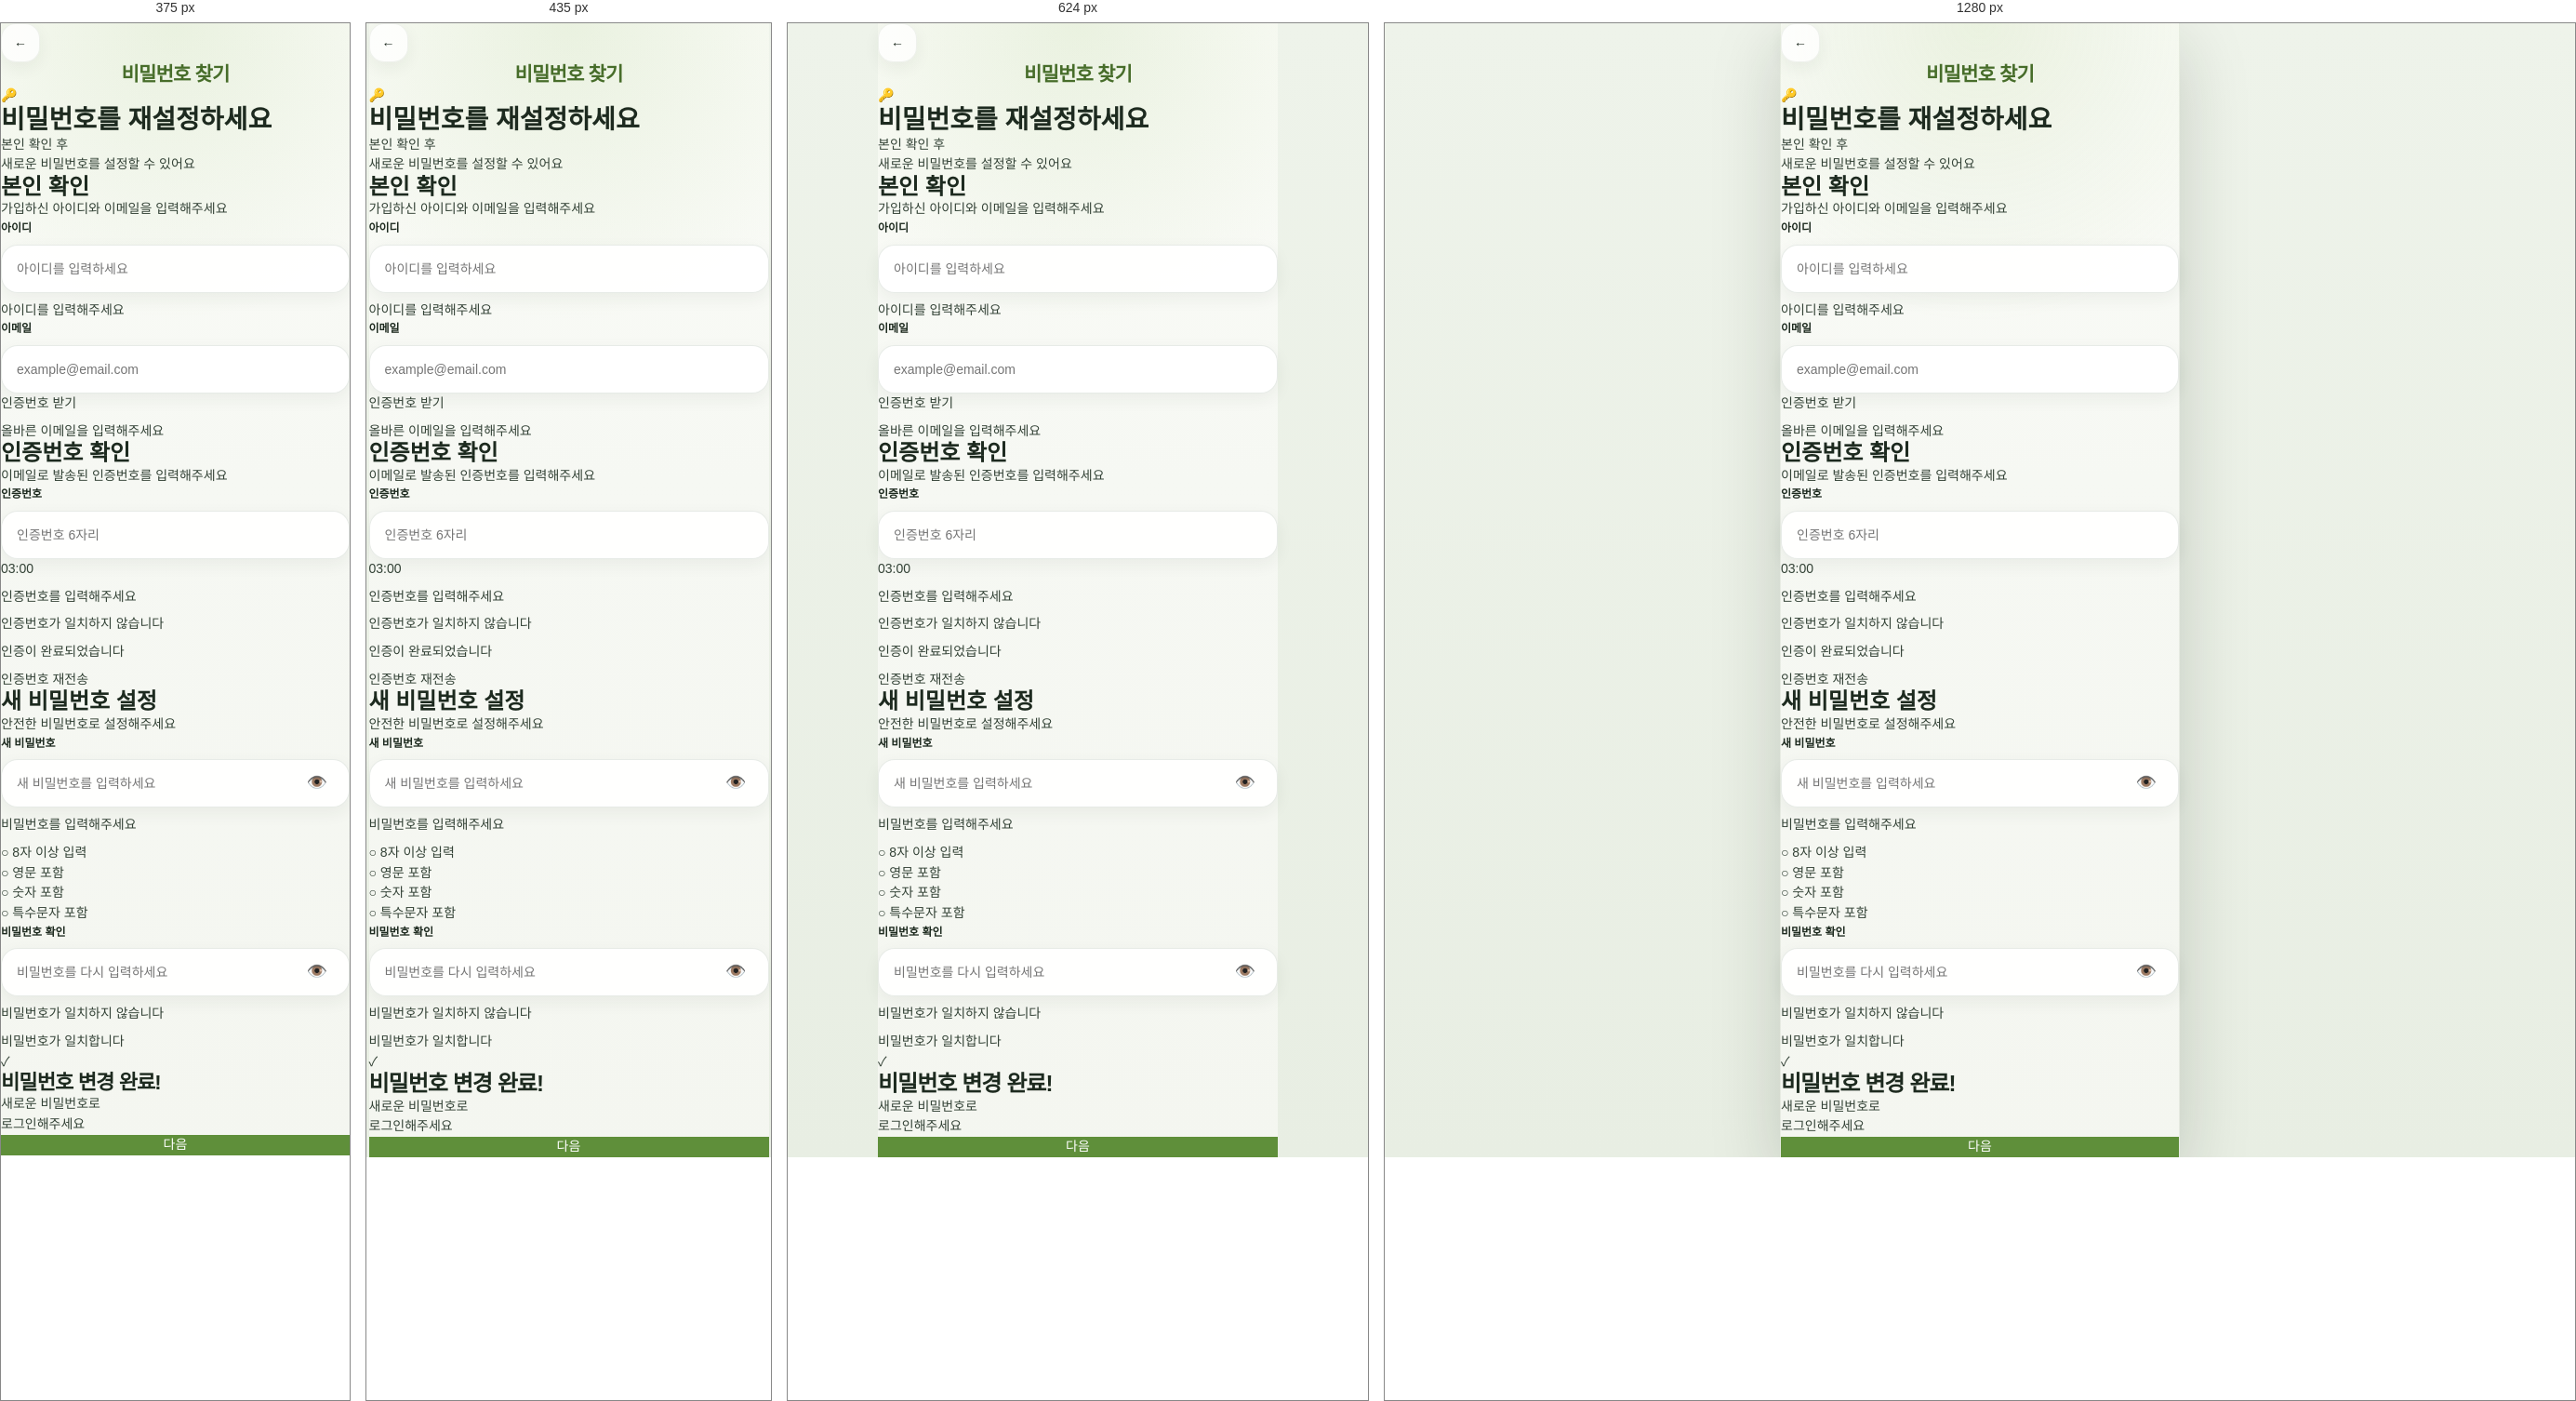
Rendered at 375 px, 435 px, 624 px and 1280 px, left to right.

<!-- file: find-password.html -->
<!DOCTYPE html>
<html lang="ko">
<head>
    <meta charset="UTF-8">
    <meta name="viewport" content="width=device-width, initial-scale=1.0, maximum-scale=1.0, user-scalable=no">
    <meta name="apple-mobile-web-app-capable" content="yes">
    <meta name="apple-mobile-web-app-status-bar-style" content="black-translucent">
    <title>비밀번호 찾기 - 과일다리</title>
    <link rel="stylesheet" href="../../styles/design-system.css">
    <link rel="stylesheet" href="../../styles/components.css">
    <link rel="stylesheet" href="../../styles/common-layout.css">
</head>
<body>
    <div class="auth-container">
        <!-- Header -->
        <header class="find-header">
            <button class="back-button" onclick="history.back()">←</button>
            <h1 class="header-title">비밀번호 찾기</h1>
        </header>

        <!-- Page Title -->
        <div class="page-title-section">
            <div class="icon-wrapper">🔑</div>
            <h2 class="page-title">비밀번호를 재설정하세요</h2>
            <p class="page-description">본인 확인 후<br>새로운 비밀번호를 설정할 수 있어요</p>
        </div>

        <!-- Step Indicator -->
        <div class="step-indicator">
            <div class="step active" data-step="1"></div>
            <div class="step" data-step="2"></div>
            <div class="step" data-step="3"></div>
        </div>

        <!-- Form Section -->
        <div class="form-section" id="form-section">
            <!-- Step 1: ID & Email Verification -->
            <div class="step-content active" data-step="1">
                <h3 class="step-title">본인 확인</h3>
                <p class="step-desc">가입하신 아이디와 이메일을 입력해주세요</p>

                <div class="field">
                    <label class="form-label">아이디</label>
                    <input
                        type="text"
                        class="control"
                        id="user-id"
                        placeholder="아이디를 입력하세요"
                        required
                    >
                    <div class="form-error" id="user-id-error">아이디를 입력해주세요</div>
                </div>

                <div class="field">
                    <label class="form-label">이메일</label>
                    <div class="input-with-button">
                        <input
                            type="email"
                            class="control"
                            id="email"
                            placeholder="example@email.com"
                            required
                        >
                        <button type="button" class="verify-btn" onclick="sendVerificationCode()">인증번호 받기</button>
                    </div>
                    <div class="form-error" id="email-error">올바른 이메일을 입력해주세요</div>
                </div>
            </div>

            <!-- Step 2: Verification Code -->
            <div class="step-content" data-step="2">
                <h3 class="step-title">인증번호 확인</h3>
                <p class="step-desc">이메일로 발송된 인증번호를 입력해주세요</p>

                <div class="field">
                    <label class="form-label">인증번호</label>
                    <div class="code-input-wrapper">
                        <input
                            type="text"
                            class="control"
                            id="verification-code"
                            placeholder="인증번호 6자리"
                            maxlength="6"
                        >
                        <span class="timer" id="timer">03:00</span>
                    </div>
                    <div class="form-helper">인증번호를 입력해주세요</div>
                    <div class="form-error" id="code-error">인증번호가 일치하지 않습니다</div>
                    <div class="form-success" id="code-success">인증이 완료되었습니다</div>
                </div>

                <button type="button" class="verify-btn" onclick="resendCode()" style="margin-top: var(--space-2);">
                    인증번호 재전송
                </button>
            </div>

            <!-- Step 3: New Password -->
            <div class="step-content" data-step="3">
                <h3 class="step-title">새 비밀번호 설정</h3>
                <p class="step-desc">안전한 비밀번호로 설정해주세요</p>

                <div class="field">
                    <label class="form-label">새 비밀번호</label>
                    <div class="password-wrapper">
                        <input
                            type="password"
                            class="control"
                            id="new-password"
                            placeholder="새 비밀번호를 입력하세요"
                        >
                        <button type="button" class="password-toggle" onclick="togglePassword('new-password')">
                            <span id="new-password-icon">👁️</span>
                        </button>
                    </div>
                    <div class="password-strength" id="password-strength">
                        <div class="strength-bars">
                            <div class="strength-bar"></div>
                            <div class="strength-bar"></div>
                            <div class="strength-bar"></div>
                            <div class="strength-bar"></div>
                        </div>
                        <div class="strength-text" id="strength-text">비밀번호를 입력해주세요</div>
                    </div>
                    <div class="password-requirements">
                        <div class="requirement-item" id="req-length">
                            <span class="requirement-icon">○</span>
                            <span>8자 이상 입력</span>
                        </div>
                        <div class="requirement-item" id="req-letter">
                            <span class="requirement-icon">○</span>
                            <span>영문 포함</span>
                        </div>
                        <div class="requirement-item" id="req-number">
                            <span class="requirement-icon">○</span>
                            <span>숫자 포함</span>
                        </div>
                        <div class="requirement-item" id="req-special">
                            <span class="requirement-icon">○</span>
                            <span>특수문자 포함</span>
                        </div>
                    </div>
                </div>

                <div class="field">
                    <label class="form-label">비밀번호 확인</label>
                    <div class="password-wrapper">
                        <input
                            type="password"
                            class="control"
                            id="confirm-password"
                            placeholder="비밀번호를 다시 입력하세요"
                        >
                        <button type="button" class="password-toggle" onclick="togglePassword('confirm-password')">
                            <span id="confirm-password-icon">👁️</span>
                        </button>
                    </div>
                    <div class="form-error" id="confirm-error">비밀번호가 일치하지 않습니다</div>
                    <div class="form-success" id="confirm-success">비밀번호가 일치합니다</div>
                </div>
            </div>

            <!-- Success Step -->
            <div class="step-content" data-step="4">
                <div class="success-section">
                    <div class="success-icon">✓</div>
                    <h3 class="success-title">비밀번호 변경 완료!</h3>
                    <p class="success-desc">새로운 비밀번호로<br>로그인해주세요</p>
                </div>
            </div>
        </div>

        <!-- Action Buttons -->
        <div class="btn-wrapper">
            <button class="btn-full btn-primary" id="next-btn" onclick="nextStep()">다음</button>
        </div>
    </div>

    <script>
        let currentStep = 1;
        let timerInterval = null;
        let timeLeft = 180; // 3 minutes
        let verificationCodeSent = false;

        // Send verification code
        function sendVerificationCode() {
            const userId = document.getElementById('user-id').value;
            const email = document.getElementById('email').value;

            // Clear errors
            clearErrors();

            // Validation
            if (!userId) {
                showError('user-id', '아이디를 입력해주세요');
                return;
            }

            if (!email || !email.includes('@')) {
                showError('email', '올바른 이메일을 입력해주세요');
                return;
            }

            // Simulate sending code
            alert(`${email}로 인증번호를 발송했습니다.\n(테스트: 123456)`);
            verificationCodeSent = true;
        }

        // Resend verification code
        function resendCode() {
            stopTimer();
            const email = document.getElementById('email').value;
            alert(`${email}로 인증번호를 다시 발송했습니다.\n(테스트: 123456)`);
            startTimer();
        }

        // Next step
        function nextStep() {
            if (currentStep === 1) {
                // Validate step 1
                const userId = document.getElementById('user-id').value;
                const email = document.getElementById('email').value;

                clearErrors();

                if (!userId) {
                    showError('user-id', '아이디를 입력해주세요');
                    return;
                }

                if (!email || !email.includes('@')) {
                    showError('email', '올바른 이메일을 입력해주세요');
                    return;
                }

                if (!verificationCodeSent) {
                    alert('인증번호를 먼저 받아주세요');
                    return;
                }

                // Move to step 2
                goToStep(2);
                startTimer();

            } else if (currentStep === 2) {
                // Validate step 2
                const code = document.getElementById('verification-code').value;

                clearErrors();

                if (!code || code.length !== 6) {
                    showError('code', '인증번호 6자리를 입력해주세요');
                    return;
                }

                if (code !== '123456') {
                    showError('code', '인증번호가 일치하지 않습니다');
                    return;
                }

                // Show success
                document.getElementById('code-success').classList.add('show');
                stopTimer();

                // Move to step 3
                setTimeout(() => {
                    goToStep(3);
                }, 500);

            } else if (currentStep === 3) {
                // Validate step 3
                const newPassword = document.getElementById('new-password').value;
                const confirmPassword = document.getElementById('confirm-password').value;

                clearErrors();

                if (!newPassword) {
                    showError('new-password', '새 비밀번호를 입력해주세요');
                    return;
                }

                const passwordValidation = checkPasswordStrength(newPassword);
                if (passwordValidation.strength < 3) {
                    alert('더 안전한 비밀번호를 사용해주세요');
                    return;
                }

                if (!confirmPassword) {
                    showError('confirm-password', '비밀번호를 다시 입력해주세요');
                    return;
                }

                if (newPassword !== confirmPassword) {
                    showError('confirm', '비밀번호가 일치하지 않습니다');
                    return;
                }

                // Show loading
                const nextBtn = document.getElementById('next-btn');
                nextBtn.classList.add('loading');
                nextBtn.disabled = true;
                nextBtn.textContent = '변경 중...';

                // Simulate API call
                setTimeout(() => {
                    goToStep(4);
                    nextBtn.classList.remove('loading');
                    nextBtn.disabled = false;
                    nextBtn.textContent = '로그인하기';
                }, 1500);

            } else if (currentStep === 4) {
                // Go to login
                window.location.href = '/pages/auth/login.html';
            }
        }

        // Go to specific step
        function goToStep(step) {
            currentStep = step;

            // Update step indicator
            document.querySelectorAll('.step').forEach((el, index) => {
                if (index < step) {
                    el.classList.add('active');
                } else {
                    el.classList.remove('active');
                }
            });

            // Update step content
            document.querySelectorAll('.step-content').forEach(el => {
                el.classList.remove('active');
            });
            document.querySelector(`[data-step="${step}"]`).classList.add('active');

            // Update button text
            const nextBtn = document.getElementById('next-btn');
            if (step === 4) {
                nextBtn.textContent = '로그인하기';
            } else if (step === 3) {
                nextBtn.textContent = '비밀번호 변경';
            } else {
                nextBtn.textContent = '다음';
            }
        }

        // Timer functions
        function startTimer() {
            timeLeft = 180;
            updateTimerDisplay();

            timerInterval = setInterval(() => {
                timeLeft--;
                updateTimerDisplay();

                if (timeLeft <= 0) {
                    stopTimer();
                    alert('인증 시간이 만료되었습니다.\n인증번호를 다시 받아주세요.');
                }
            }, 1000);
        }

        function stopTimer() {
            if (timerInterval) {
                clearInterval(timerInterval);
                timerInterval = null;
            }
        }

        function updateTimerDisplay() {
            const minutes = Math.floor(timeLeft / 60);
            const seconds = timeLeft % 60;
            document.getElementById('timer').textContent =
                `${minutes.toString().padStart(2, '0')}:${seconds.toString().padStart(2, '0')}`;
        }

        // Password strength checker
        function checkPasswordStrength(password) {
            let strength = 0;
            const requirements = {
                length: password.length >= 8,
                letter: /[a-zA-Z]/.test(password),
                number: /[0-9]/.test(password),
                special: /[!@#$%^&*(),.?":{}|<>]/.test(password)
            };

            // Update requirement indicators
            updateRequirement('req-length', requirements.length);
            updateRequirement('req-letter', requirements.letter);
            updateRequirement('req-number', requirements.number);
            updateRequirement('req-special', requirements.special);

            // Calculate strength
            Object.values(requirements).forEach(met => {
                if (met) strength++;
            });

            return { strength, requirements };
        }

        function updateRequirement(id, met) {
            const el = document.getElementById(id);
            const icon = el.querySelector('.requirement-icon');

            if (met) {
                el.classList.add('met');
                icon.textContent = '✓';
            } else {
                el.classList.remove('met');
                icon.textContent = '○';
            }
        }

        // Update password strength display
        document.getElementById('new-password').addEventListener('input', function(e) {
            const password = e.target.value;
            const strengthEl = document.getElementById('password-strength');
            const strengthText = document.getElementById('strength-text');
            const bars = strengthEl.querySelectorAll('.strength-bar');

            if (!password) {
                bars.forEach(bar => {
                    bar.classList.remove('active', 'weak', 'medium', 'strong');
                });
                strengthText.textContent = '비밀번호를 입력해주세요';
                strengthText.className = 'strength-text';
                return;
            }

            const { strength } = checkPasswordStrength(password);

            // Update bars
            bars.forEach((bar, index) => {
                bar.classList.remove('active', 'weak', 'medium', 'strong');
                if (index < strength) {
                    bar.classList.add('active');
                    if (strength <= 2) bar.classList.add('weak');
                    else if (strength === 3) bar.classList.add('medium');
                    else bar.classList.add('strong');
                }
            });

            // Update text
            if (strength <= 2) {
                strengthText.textContent = '약함 - 더 안전한 비밀번호를 사용하세요';
                strengthText.className = 'strength-text weak';
            } else if (strength === 3) {
                strengthText.textContent = '보통 - 사용 가능합니다';
                strengthText.className = 'strength-text medium';
            } else {
                strengthText.textContent = '강함 - 안전한 비밀번호입니다';
                strengthText.className = 'strength-text strong';
            }
        });

        // Password confirmation check
        document.getElementById('confirm-password').addEventListener('input', function(e) {
            const newPassword = document.getElementById('new-password').value;
            const confirmPassword = e.target.value;

            const input = e.target;
            const error = document.getElementById('confirm-error');
            const success = document.getElementById('confirm-success');

            error.classList.remove('show');
            success.classList.remove('show');
            input.classList.remove('error', 'success');

            if (!confirmPassword) return;

            if (newPassword === confirmPassword) {
                success.classList.add('show');
                input.classList.add('success');
            } else {
                error.classList.add('show');
                input.classList.add('error');
            }
        });

        // Toggle password visibility
        function togglePassword(inputId) {
            const input = document.getElementById(inputId);
            const icon = document.getElementById(inputId + '-icon');

            if (input.type === 'password') {
                input.type = 'text';
                icon.textContent = '🙈';
            } else {
                input.type = 'password';
                icon.textContent = '👁️';
            }
        }

        // Error handling
        function showError(field, message) {
            const input = document.getElementById(field);
            const error = document.getElementById(field + '-error');

            if (input && error) {
                input.classList.add('error');
                error.textContent = message;
                error.classList.add('show');
            }
        }

        function clearErrors() {
            document.querySelectorAll('.form-input').forEach(input => {
                input.classList.remove('error', 'success');
            });
            document.querySelectorAll('.form-error').forEach(error => {
                error.classList.remove('show');
            });
            document.querySelectorAll('.form-success').forEach(success => {
                success.classList.remove('show');
            });
        }

        // Clear error on input
        document.querySelectorAll('.form-input').forEach(input => {
            input.addEventListener('input', function() {
                this.classList.remove('error');
                const errorId = this.id + '-error';
                const error = document.getElementById(errorId);
                if (error) error.classList.remove('show');
            });
        });

        // Cleanup timer on page unload
        window.addEventListener('beforeunload', () => {
            stopTimer();
        });
    </script>
</body>
</html>


/* @media block from components.css */
@media (max-width: 390px) {
  .help-grid,
  .quick-menu-grid {
    grid-template-columns: repeat(3, minmax(0, 1fr));
  }

  .contact-grid,
  .benefits-grid,
  .order-status-grid {
    grid-template-columns: 1fr;
  }

  .profile-stats {
    grid-template-columns: 1fr;
  }
}

/* @media block from common-layout.css */
@media (min-width: 480px) {
    .products-grid {
        grid-template-columns: repeat(2, 1fr);
    }
}

/* @media block from common-layout.css */
@media (min-width: 768px) {
    html,
    body {
        min-height: 100%;
    }

    body {
        border-left: 1px solid rgba(61, 88, 56, 0.08);
        border-right: 1px solid rgba(61, 88, 56, 0.08);
        box-shadow: 0 24px 70px rgba(22, 33, 23, 0.18);
    }
}

/* @media block from common-layout.css */
@media (max-width: 380px) {
    .help-grid,
    .quick-menu-grid,
    .recommend-products,
    .input-row,
    .action-buttons,
    .payment-methods,
    .address-select,
    .security-chips {
        grid-template-columns: repeat(2, minmax(0, 1fr));
    }

    .contact-grid,
    .benefits-grid,
    .order-status-grid,
    .profile-stats {
        grid-template-columns: 1fr;
    }

    .profile-name,
    .membership-title,
    .welcome-title,
    .success-title {
        font-size: 22px;
    }
}